Run: headless pygame with SDL's dummy video driver; simulated clock (each Clock.tick advances the game by its frame time, no real sleeping); random seed 0; keys injected as events and as key.get_pressed() state; no mouse input.
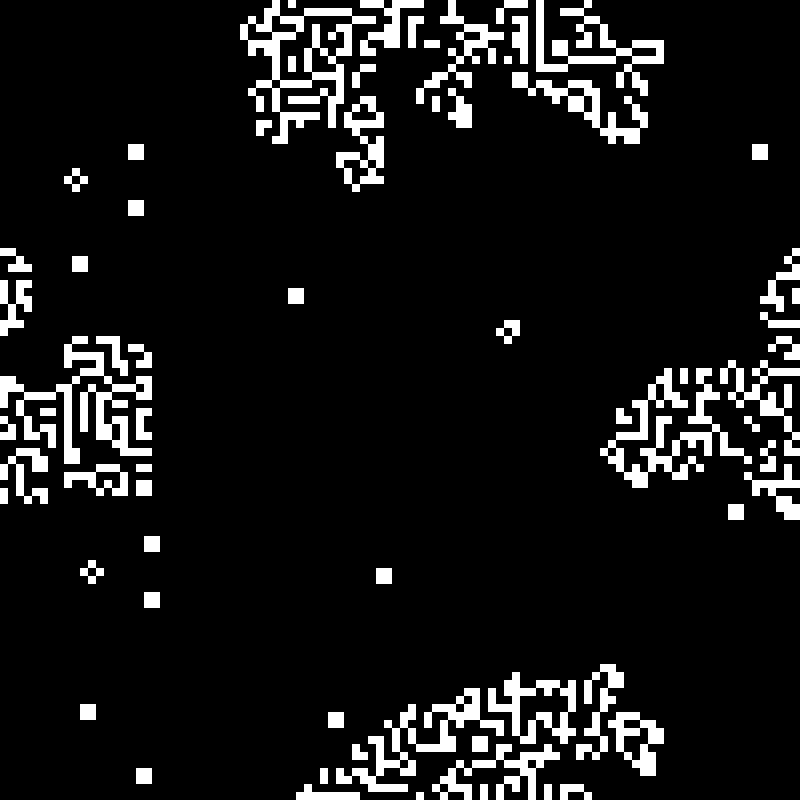
Frame 1 of 3 · flips 1–60 · no input
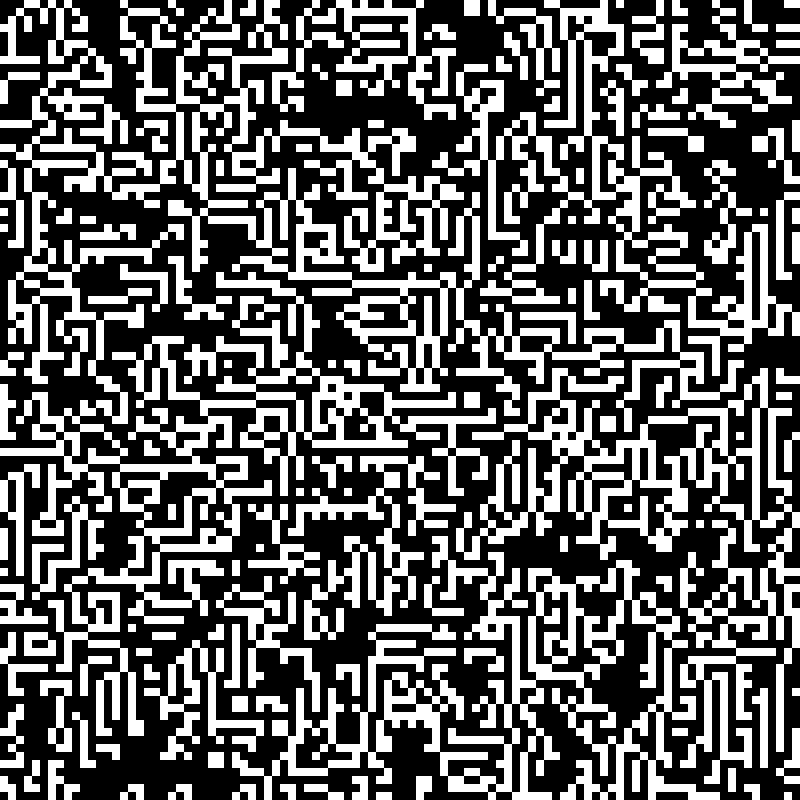
Frame 2 of 3 · flips 61–180 · tapped SPACE, RETURN · held RIGHT (→), D
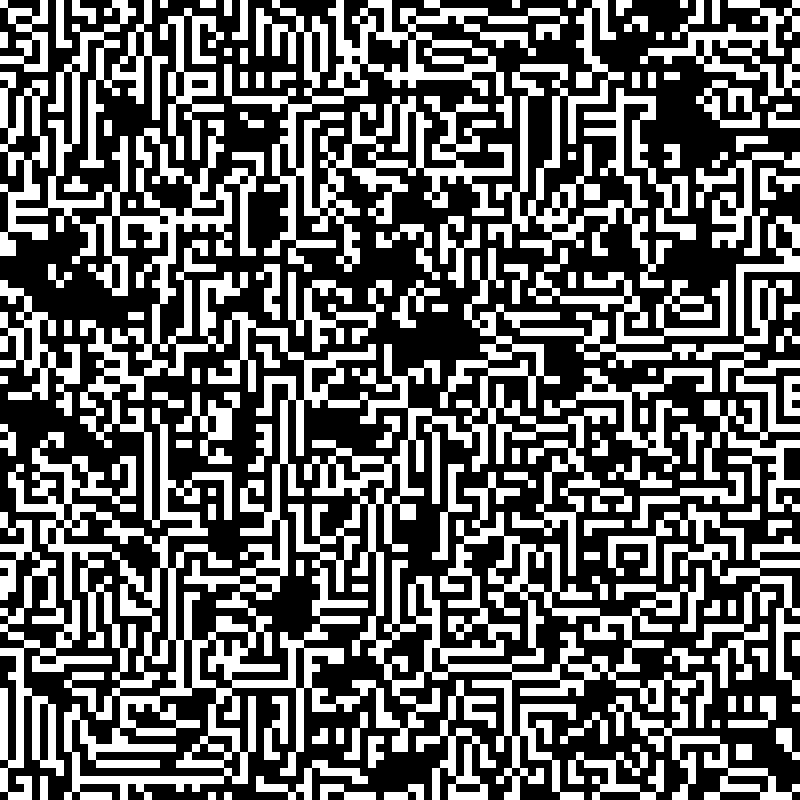
Frame 3 of 3 · flips 181–300 · held DOWN (↓), S

The pygame program that drew these frames:

import pygame
import random

class Grid:
    def __init__(self, xsize, ysize) -> None:
        self.grid = [[False for i in range(xsize)] for j in range(ysize)]
        self.bgcol = (0, 0, 0)
        self.alivecol = (255, 255, 255)
        self.sqsize = min(windowSize) // max(xsize, ysize)


    def get_neighbor_number(self, grid, x, y):
        n = 0
        for y1 in range(-1, 2):
            for x1 in range(-1, 2):
                if grid[(y+y1)%len(grid)][(x+x1)%len(grid[0])]:
                    n += 1
        if grid[y][x]:
            n -= 1
        return n

    def toggle_square(self, x, y):
        self.grid[y][x] = not self.grid[y][x]

    def update_cell(self, buf, x, y):
        if self.get_neighbor_number(buf, x, y) > 3:
            self.grid[y][x] = False
        elif self.get_neighbor_number(buf, x, y) < 2:
            self.grid[y][x] = False
        elif self.get_neighbor_number(buf, x, y) == 2:
            self.grid[y][x] = self.grid[y][x]
        else:
            self.grid[y][x] = True

    def update_grid(self):
        buffer = self.grid
        for y in range(len(buffer)):
            for x in range(len(buffer[0])):
                self.update_cell(buffer, x, y)

    def draw(self):
        for y in range(len(self.grid)):
            for x in range(len(self.grid[0])):
                if self.grid[y][x]: pygame.draw.rect(screen, self.alivecol, (x*self.sqsize, y*self.sqsize, self.sqsize, self.sqsize))
                else: pygame.draw.rect(screen, self.bgcol, (x*self.sqsize, y*self.sqsize, self.sqsize, self.sqsize))

    def __repr__(self) -> str:
        return self.grid
    

pygame.init()

background_colour = (0, 0, 0)
windowSize = (800, 800)

screen = pygame.display.set_mode(windowSize)
screen.fill(background_colour)

pygame.display.set_caption('Window')
pygame.display.flip()

board = Grid(100, 100)

for i in range(700):
    board.toggle_square(random.randint(0, len(board.grid[0])-1), random.randint(0, len(board.grid)-1)) 

running = True

while running:
    for event in pygame.event.get():  
        if event.type == pygame.QUIT:
            running = False
    
    board.update_grid()
    board.draw()

    pygame.time.delay(20)

    pygame.display.flip()
